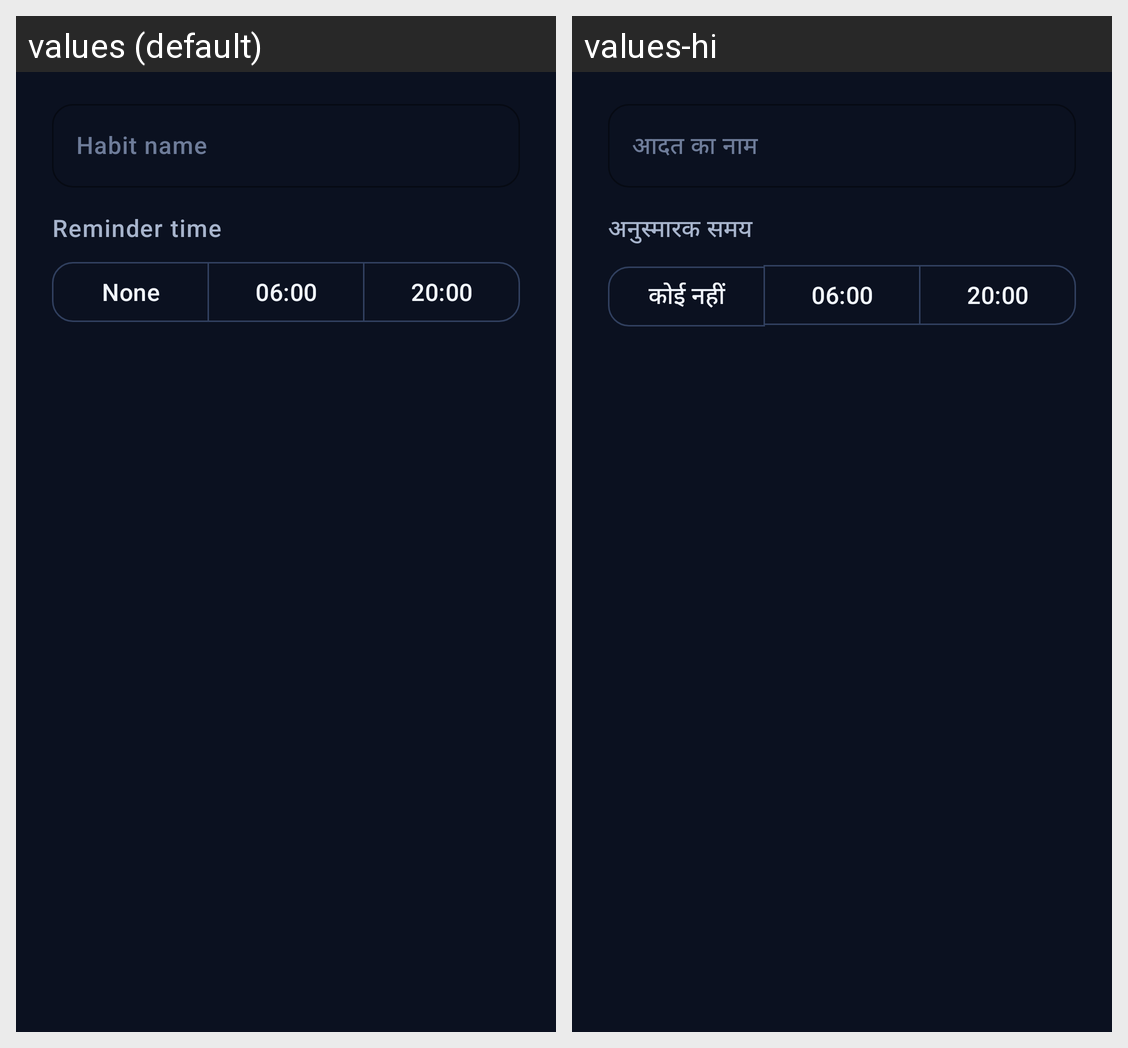

For this localized Android screen grid, give each drawn string resource with its value in every locale shown.
Android screen res/layout/dialog_habit_edit.xml rendered under 2 locales, left to right: values (default), values-hi. Device: Nexus 5 (rendered at 1080×1920; each locale shown at half size, 540×960, under a caption strip naming it); theme Theme.FocusLife.
Strings drawn on this screen, with the default value and each locale's value (text and hints the layout hard-codes, and strings that could not be matched under every locale, appear in the picture but are not listed):

habits_name_hint
  values: Habit name
  values-hi: आदत का नाम

habits_reminder
  values: Reminder time
  values-hi: अनुस्मारक समय

label_none
  values: None
  values-hi: कोई नहीं
